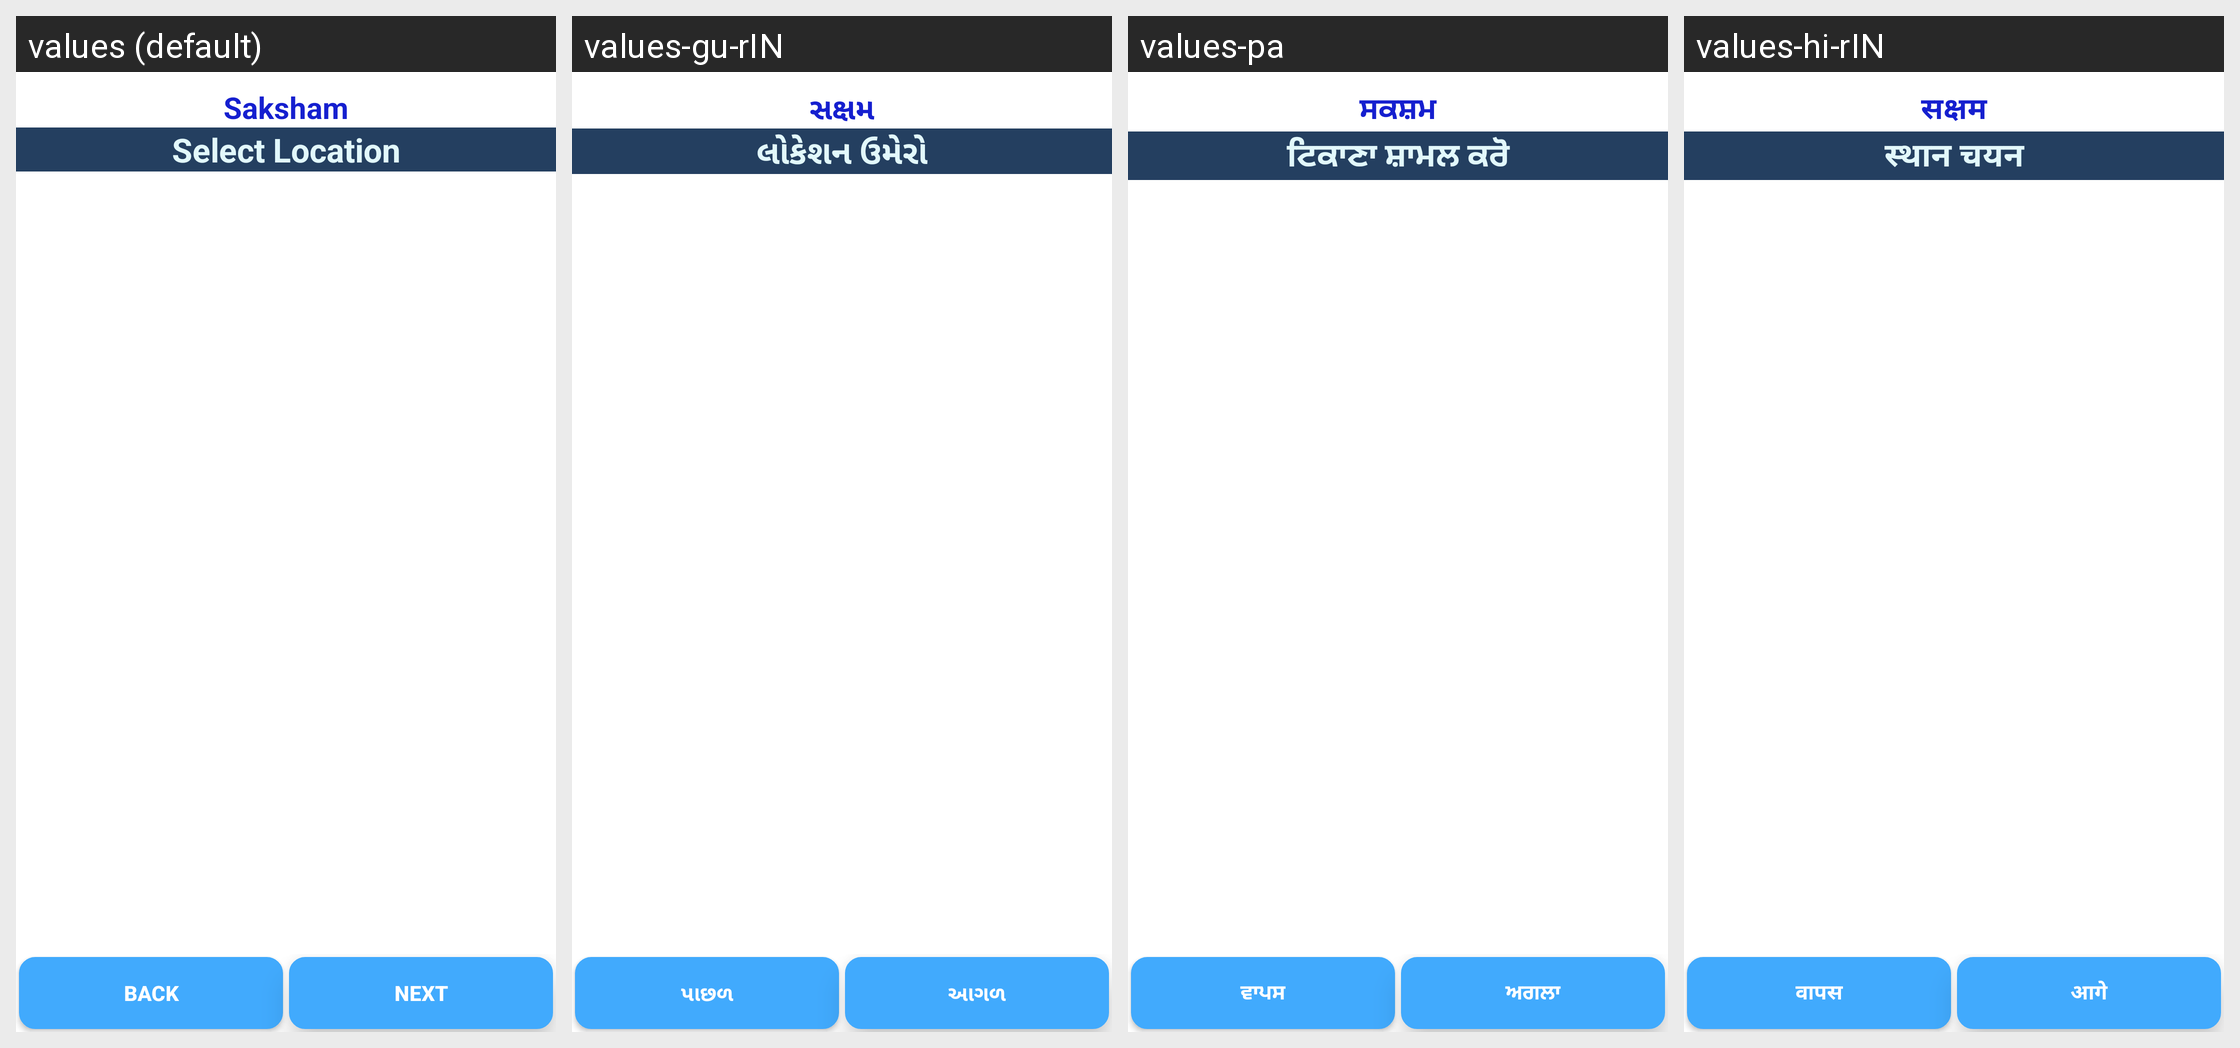

Strings drawn on this Android screen and how each of the app's shown locales translates them:
Android screen res/layout/common_layout_for_shg_description.xml rendered under 4 locales, left to right: values (default), values-gu-rIN, values-pa, values-hi-rIN. Device: Nexus 5 (rendered at 1080×1920; each locale shown at half size, 540×960, under a caption strip naming it); theme AppTheme.
Other locales in the repository, not shown: values-as-rIN, values-bn, values-kha, values-mi, values-ml, values-mr-rIN, values-or-rIN, values-ta.
Strings drawn on this screen, with the default value and each locale's value (text and hints the layout hard-codes, and strings that could not be matched under every locale, appear in the picture but are not listed):

app_name
  values: Saksham
  values-gu-rIN: સક્ષમ
  values-pa: ਸਕਸ਼ਮ
  values-hi-rIN: सक्षम

add_location
  values: Select Location
  values-gu-rIN: લોકેશન ઉમેરો
  values-pa: ਟਿਕਾਣਾ ਸ਼ਾਮਲ ਕਰੋ
  values-hi-rIN: स्थान चयन

back
  values: Back
  values-gu-rIN: પાછળ
  values-pa: ਵਾਪਸ
  values-hi-rIN: वापस

next
  values: next
  values-gu-rIN: આગળ
  values-pa: ਅਗਲਾ
  values-hi-rIN: आगे
